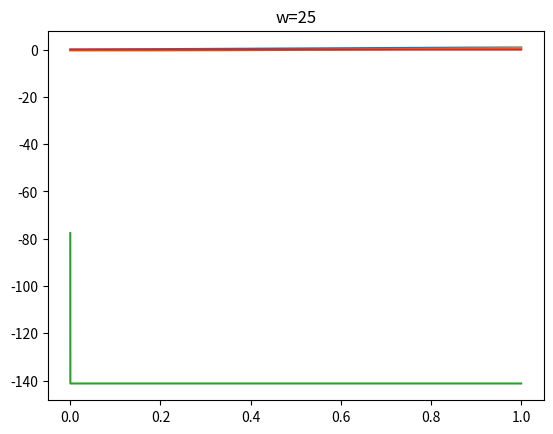

This figure's Python source:
from typing import Callable
from scipy.optimize import fsolve

import numpy as np
import matplotlib.pyplot as plt


def du1dt(u1: float, u2: float, t: float, a: float):
    if t == 0:
        return u1 * u2 + 1.

    return -u1 * u2 + np.sin(t) / t


def du2dt(u1: float, u2: float, t: float, a: float):
    return -(u2 * u2) + a * t / (1 + t * t)


def a_param(w: float):
    return 2.5 + w / 40.


def explicit_euler_method(*funcs: Callable, u0: np.array, t_upper: float, E: float, tau_max: float):
    for w in range(25, 48, 25):
        print(f'\t {w=}')

        t = 0
        y = u0

        iters = 0

        x_data = []
        y1_data = []
        y2_data = []

        while (t < t_upper):
            f = np.array([f(*y, t=t, a=a_param(w)) for f in funcs], dtype=float)

            tau = min([E / (np.abs(f_i) + E / tau_max) for f_i in f])

            y = y + tau * f

            t = t + tau

            x_data.append(t)
            y1_data.append(y[0])
            y2_data.append(y[1])
            iters += 1

            print(f'{y=}\t{t=}')

        plt.title(f'{w=}')
        plt.plot(x_data, y1_data)
        plt.plot(x_data, y2_data)
        plt.show()

        print(f'{iters=}')


def equation(var, *data):
    t, a, tau, y, y_next = data
    u1, u2 = var
    eq1 = du1dt(u1, u2, t, a)
    eq2 = du2dt(u1, u2, t, a)
    return y_next - y - np.array([eq1, eq2], dtype=float)


def implicit_euler_method(*funcs: Callable, u0: np.array, t_upper: float, E: float, tau_min: float, tau_max: float):
    # 2
    t = 0

    tau = tau_min
    tau_prev = tau_min

    y = u0
    y_next = u0
    y_prev = u0

    x_data = []
    y1_data = []
    y2_data = []

    while t < t_upper:
        while True:
            t_next = t + tau

            y_next = fsolve(equation, y_next, args=(t_next, a_param(40), tau, y, y_next))

            Ek = np.max(np.abs(-1 * tau / (tau + tau_prev) * (y_next - y - tau / tau_prev * (y - y_prev))))

            if Ek <= E:
                break

            tau /= 2
            t_next = t
            y_next = y
            print(1)

        tau_next = (E / Ek) ** 0.5 * tau

        if tau_next > tau_max:
            tau_next = tau_max

        y_prev = y
        y = y_next
        tau_prev = tau
        tau = tau_next
        t = t_next

        x_data.append(t)
        y1_data.append(y[0])
        y2_data.append(y[1])

        print(f'{y_next=} {t_next=}')

    plt.plot(x_data, y1_data)
    plt.plot(x_data, y2_data)
    plt.show()


def main():
    u0 = np.array([0., -0.412])
    t = 1
    E = 10 ** -2
    tau_max = 10 ** -4
    tau_min = 10 ** -5

    explicit_euler_method(du1dt, du2dt, u0=u0, t_upper=t, E=E, tau_max=tau_max)
    implicit_euler_method(du1dt, du2dt, u0=u0, t_upper=t, E=E, tau_max=tau_max, tau_min=tau_min)


if __name__ == "__main__":
    main()
